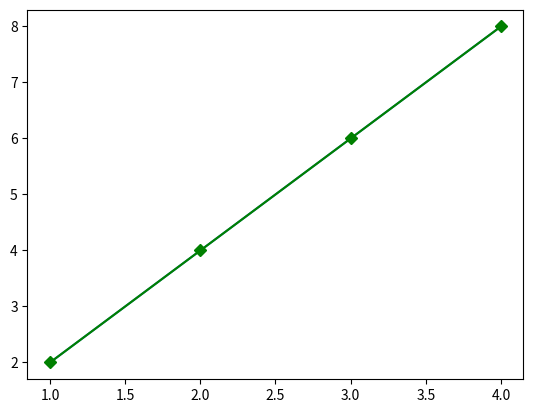

Python code for this plot:
import numpy as np
import matplotlib as pyt
import matplotlib.pyplot as plt
print(np.version)
A=np.array([1,2,3,4])
B=np.array([2,4,6,8])
plt.plot(A,B)
plt.plot(A,B,marker='D',color='g')
plt.show()